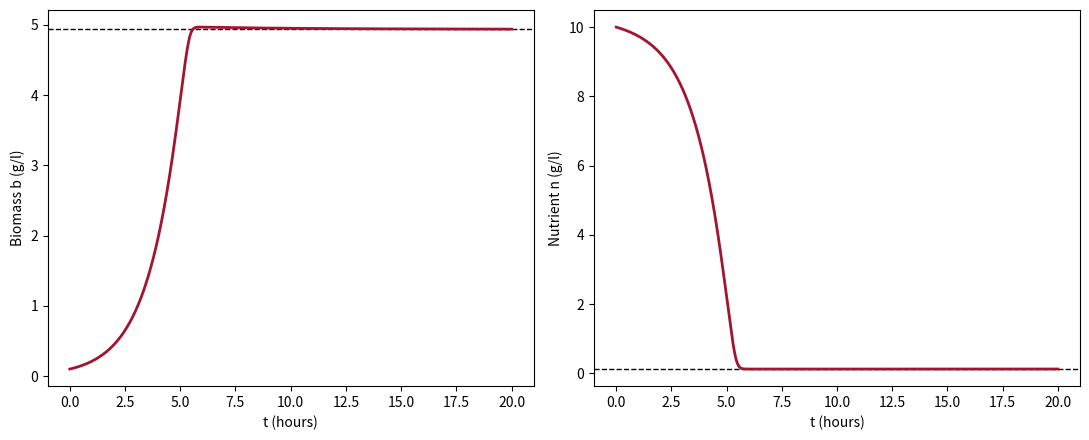

This chart was generated by the following Python code:
# Fig. 4.20: Biomass and nutrient in the bioreactor (book, Section 4.4, Eq. 4.17)
# db/dt = K(n) b - D b,  dn/dt = -nu K(n) b - D n + D n_in  with K(n) = kmax n/(k50 + n), D = 0.2, n_in = 10, nu = 2, kmax = 1, k50 = 0.5
# start with b(0) = 0.1 g/l and n(0) = n_in; dashed the steady state n* = D k50/(kmax - D), b* = (n_in - n*)/nu
# (c) 2026 Philipp Kügler · Program for the book "Dynamical Systems in the Life Sciences" · MIT License (see LICENSE)
import numpy as np
import matplotlib.pyplot as plt
from scipy.integrate import solve_ivp
D, nin, nu, kmax, k50 = 0.2, 10, 2, 1.0, 0.5    # D in 1/h, concentrations in g/l
K = lambda n: kmax * n / (k50 + n)                  # Monod growth rate

f = lambda t, z: [K(z[1]) * z[0] - D * z[0], -nu * K(z[1]) * z[0] - D * z[1] + D * nin]
t = np.linspace(0, 20, 2001)
s = solve_ivp(f, [0, 20], [0.1, nin], t_eval=t, rtol=1e-9, atol=1e-11)
b, n = s.y
ns = D * k50 / (kmax - D); bs = (nin - ns) / nu
print(f"steady state: n* = {ns:.4f} g/l,  b* = {bs:.4f} g/l")
print(f"b(20) = {b[-1]:.4f},  n(20) = {n[-1]:.4f};  largest biomass {b.max():.4f} at t = {t[b.argmax()]:.2f} h")
fig, axs = plt.subplots(1, 2, figsize=(11, 4.5))
axs[0].axhline(bs, color="k", ls="--", lw=1); axs[0].plot(t, b, color=(0.64, 0.08, 0.18), lw=2)
axs[0].set_xlabel("t (hours)"); axs[0].set_ylabel("Biomass b (g/l)")
axs[1].axhline(ns, color="k", ls="--", lw=1); axs[1].plot(t, n, color=(0.64, 0.08, 0.18), lw=2)
axs[1].set_xlabel("t (hours)"); axs[1].set_ylabel("Nutrient n (g/l)")
plt.tight_layout()
plt.show()
